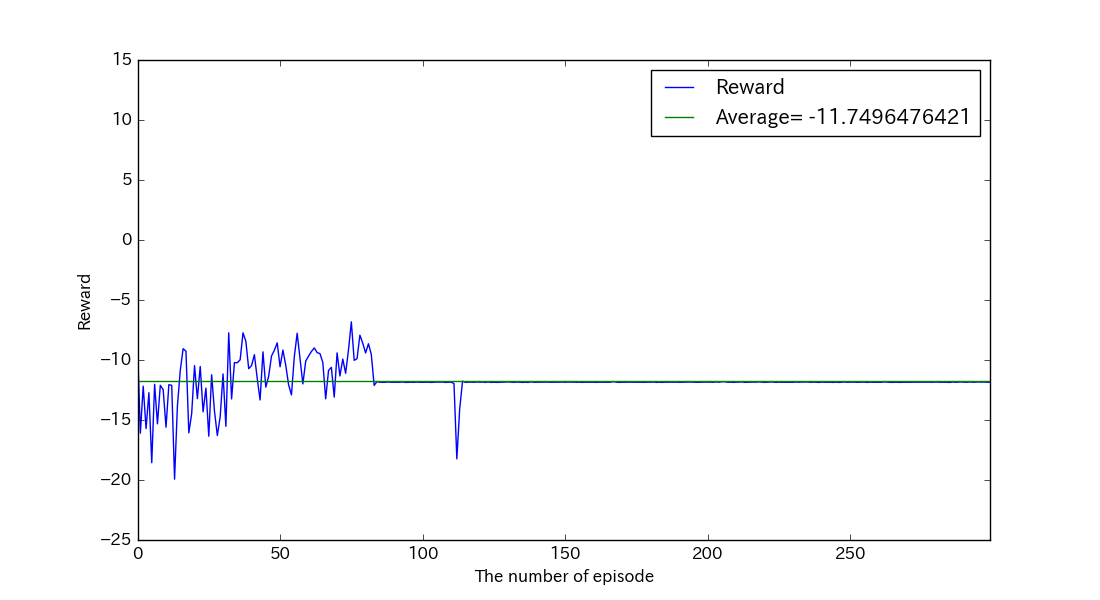

Source data for this figure (header and first rows):
, reward, succeeds
0, -8.86, False
1, -16.1, False
2, -12.18, False
3, -15.71, False
4, -12.72, False
5, -18.56, False
6, -12.02, False
7, -15.32, False
8, -12.11, False
9, -12.46, False
10, -15.6, False
11, -12.06, False
12, -12.11, False
13, -19.93, False
14, -13.83, False
15, -10.87, False
16, -9.058, False
17, -9.269, False
18, -16.07, False
19, -14.47, False
20, -10.47, False
21, -13.22, False
22, -10.54, False
23, -14.32, False
24, -12.35, False
25, -16.35, False
26, -11.23, False
27, -14.26, False
28, -16.3, False
29, -14.72, False
30, -11.16, False
31, -15.53, False
32, -7.734, False
33, -13.25, False
34, -10.22, False
35, -10.23, False
36, -9.982, False
37, -7.734, False
38, -8.432, False
39, -10.72, False
40, -10.47, False
41, -9.557, False
42, -11.56, False
43, -13.33, False
44, -9.319, False
45, -12.26, False
46, -11.36, False
47, -9.667, False
48, -9.191, False
49, -8.572, False
50, -10.57, False
51, -9.17, False
52, -10.44, False
53, -12.07, False
54, -12.91, False
55, -9.731, False
56, -7.771, False
57, -9.922, False
58, -11.99, False
59, -10.09, False
... 240 more rows
